Run: headless pygame with SDL's dummy video driver; simulated clock (each Clock.tick advances the game by its frame time, no real sleeping); random seed 0; keys injected as events and as key.get_pressed() state; no mouse input.
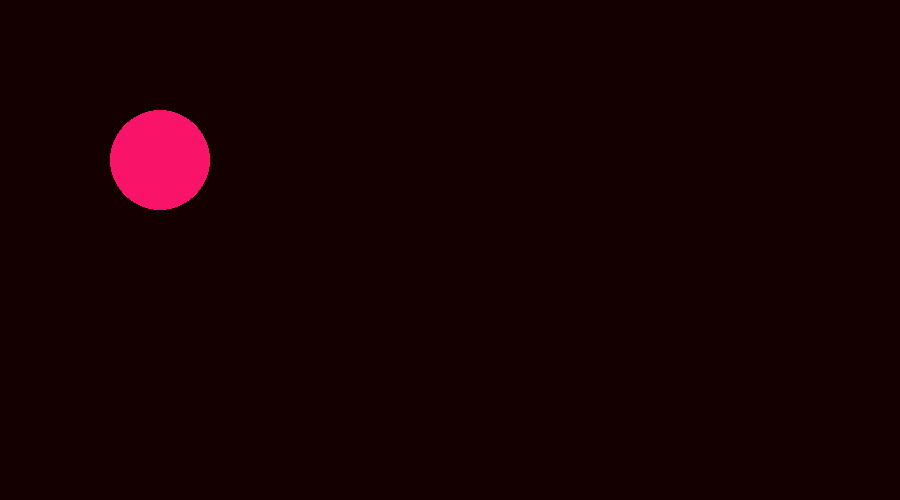
Frame 1 of 4 · flips 1–60 · no input
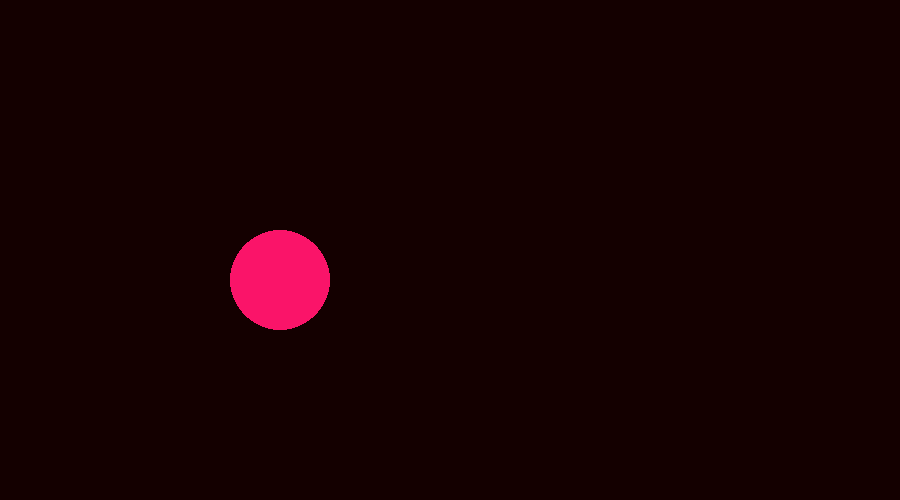
Frame 2 of 4 · flips 61–180 · tapped SPACE, RETURN · held RIGHT (→), D
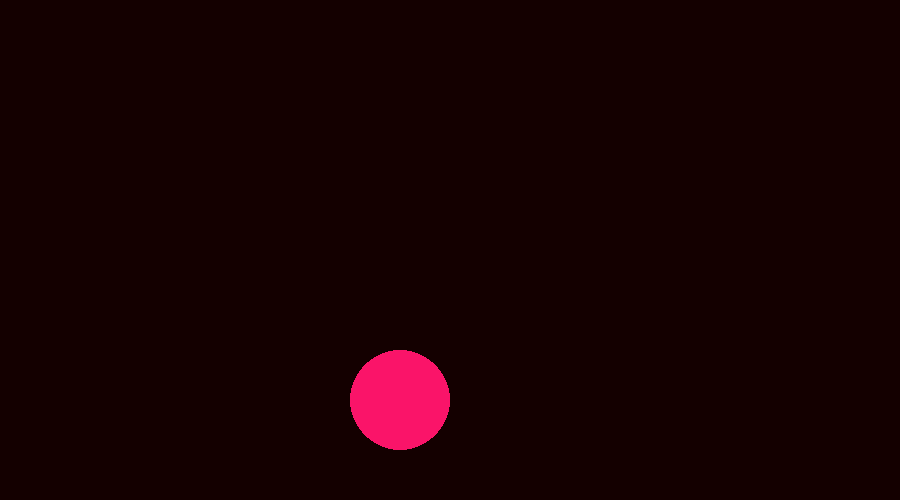
Frame 3 of 4 · flips 181–300 · held DOWN (↓), S
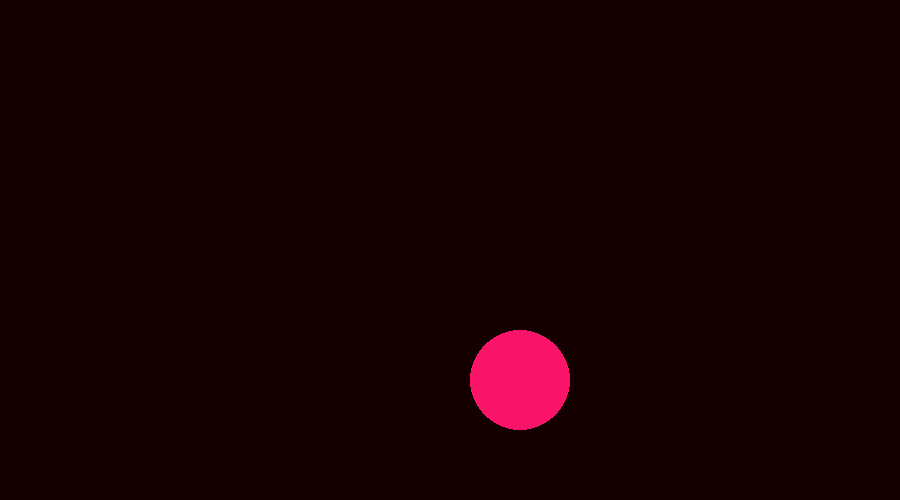
Frame 4 of 4 · flips 301–420 · held LEFT (←), A, UP (↑), W

The pygame program that drew these frames:

import pygame
pygame.init()
pygame.display.set_caption("Hello everybody are you bored I am oooh ball")
screen=pygame.display.set_mode((900,500))


drawcircle=pygame.draw.circle(surface=screen,color=(250,20,105),center=[100,100],radius=50)
speed=[1,1]

while True:
    screen.fill((20,0,0))
    for event in pygame.event.get():
        if event.type==pygame.QUIT:
            exit()
    drawcircle=drawcircle.move(speed)
    if drawcircle.left==0 or drawcircle.right==900:
        speed[0]=-speed[0]
    if drawcircle.top==0 or drawcircle.bottom==500:
        speed[1]=-speed[1]
    pygame.draw.circle(surface=screen,color=(250,20,105),center=drawcircle.center,radius=50)
    pygame.display.update()
